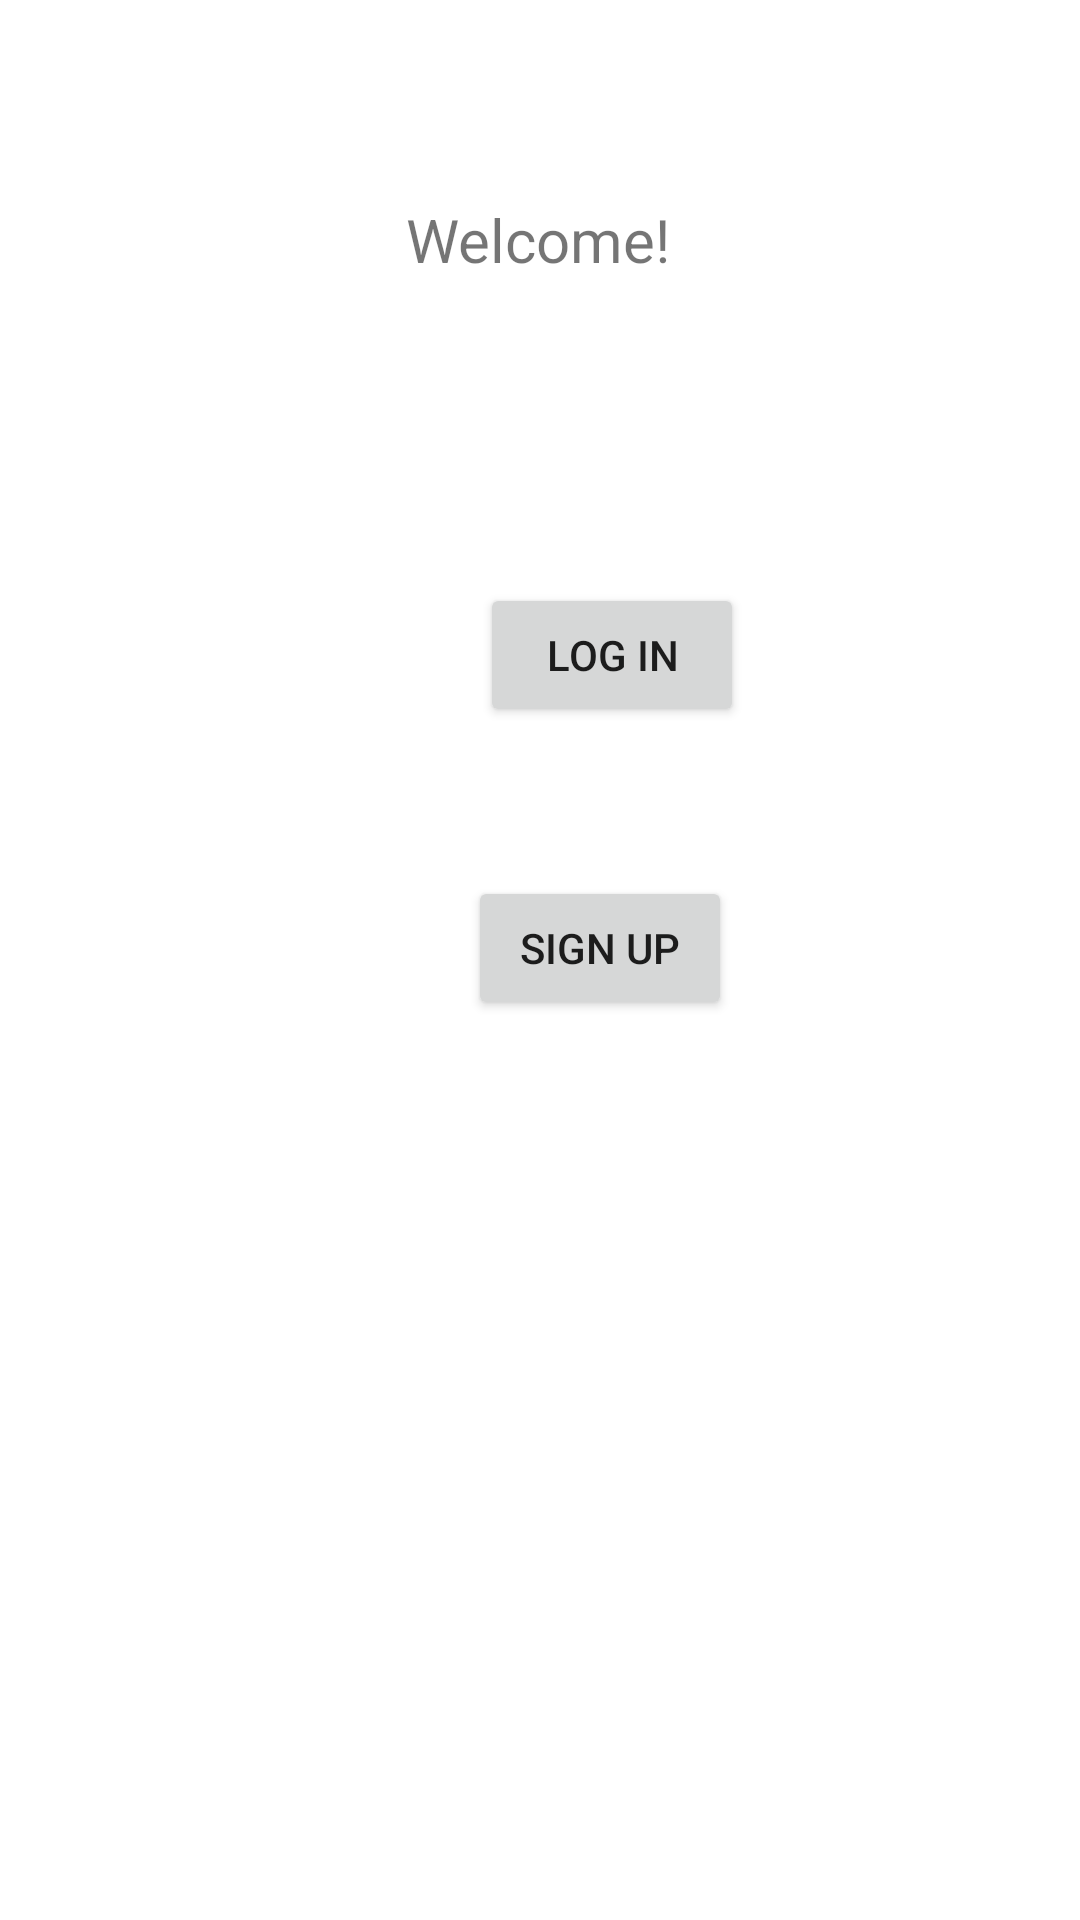

Layout XML and referenced resources for this Android screen:
<!-- AndroidManifest.xml: application theme Theme.CourseworkApp -->
<!-- res/layout/activity_main.xml -->
<?xml version="1.0" encoding="utf-8"?>
<androidx.constraintlayout.widget.ConstraintLayout xmlns:android="http://schemas.android.com/apk/res/android"
    xmlns:app="http://schemas.android.com/apk/res-auto"
    xmlns:tools="http://schemas.android.com/tools"
    android:layout_width="match_parent"
    android:layout_height="match_parent"
    tools:context=".MainActivity">

    <com.google.android.material.appbar.MaterialToolbar
        android:id="@+id/main_toolbar"
        android:layout_width="match_parent"
        android:layout_height="wrap_content"
        android:layout_marginBottom="675dp"
        android:background="?attr/colorPrimary"
        android:minHeight="?attr/actionBarSize"
        app:layout_constraintBottom_toBottomOf="parent"
        app:layout_constraintEnd_toEndOf="parent"
        app:layout_constraintStart_toStartOf="parent"
        app:layout_constraintTop_toTopOf="parent"
        app:titleTextColor="?attr/colorOnPrimary">

    </com.google.android.material.appbar.MaterialToolbar>

    <Button
        android:id="@+id/Login_button"
        android:layout_width="wrap_content"
        android:layout_height="wrap_content"
        android:layout_marginStart="160dp"
        android:layout_marginTop="240dp"
        android:onClick="openLogin"
        android:text="@string/log_in_text"
        app:layout_constraintStart_toStartOf="parent"
        app:layout_constraintTop_toBottomOf="@+id/main_toolbar" />

    <Button
        android:id="@+id/Signup_button"
        android:layout_width="wrap_content"
        android:layout_height="wrap_content"
        android:layout_marginStart="156dp"
        android:layout_marginBottom="300dp"
        android:text="@string/sign_up_text"
        android:onClick="openSignup"
        app:layout_constraintBottom_toBottomOf="parent"
        app:layout_constraintStart_toStartOf="parent" />

    <TextView
        android:id="@+id/welcome_text"
        android:layout_width="wrap_content"
        android:layout_height="wrap_content"
        android:layout_marginStart="176dp"
        android:layout_marginTop="120dp"
        android:layout_marginEnd="177dp"
        android:layout_marginBottom="109dp"
        android:text="@string/welcome_text"
        android:textSize="20sp"
        app:layout_constraintBottom_toTopOf="@+id/Login_button"
        app:layout_constraintEnd_toEndOf="parent"
        app:layout_constraintStart_toStartOf="parent"
        app:layout_constraintTop_toBottomOf="@+id/main_toolbar" />


</androidx.constraintlayout.widget.ConstraintLayout>
<!-- resources referenced by this layout -->
<resources>
  <string name="log_in_text">Log In</string>
  <string name="sign_up_text">Sign Up</string>
  <string name="welcome_text">Welcome!</string>
  <style name="Theme.CourseworkApp" parent="Theme.MaterialComponents.Light.NoActionBar">
          
          <item name="colorPrimary">@color/red</item>
          <item name="colorPrimaryVariant">@color/red</item>
          <item name="colorOnPrimary">@color/white</item>
          
          <item name="colorSecondary">@color/pink</item>
          <item name="colorSecondaryVariant">@color/pink</item>
          <item name="colorOnSecondary">@color/black</item>
          
          <item name="android:statusBarColor" tools:targetApi="l">?attr/colorPrimaryVariant</item>
          
          <item name="windowActionBar">false</item>
          <item name="windowNoTitle">true</item>
  
      </style>
  <color name="red">#FF990000</color>
  <color name="white">#FFFFFFFF</color>
  <color name="pink">#FFFF4D4D</color>
  <color name="black">#FF000000</color>
</resources>
